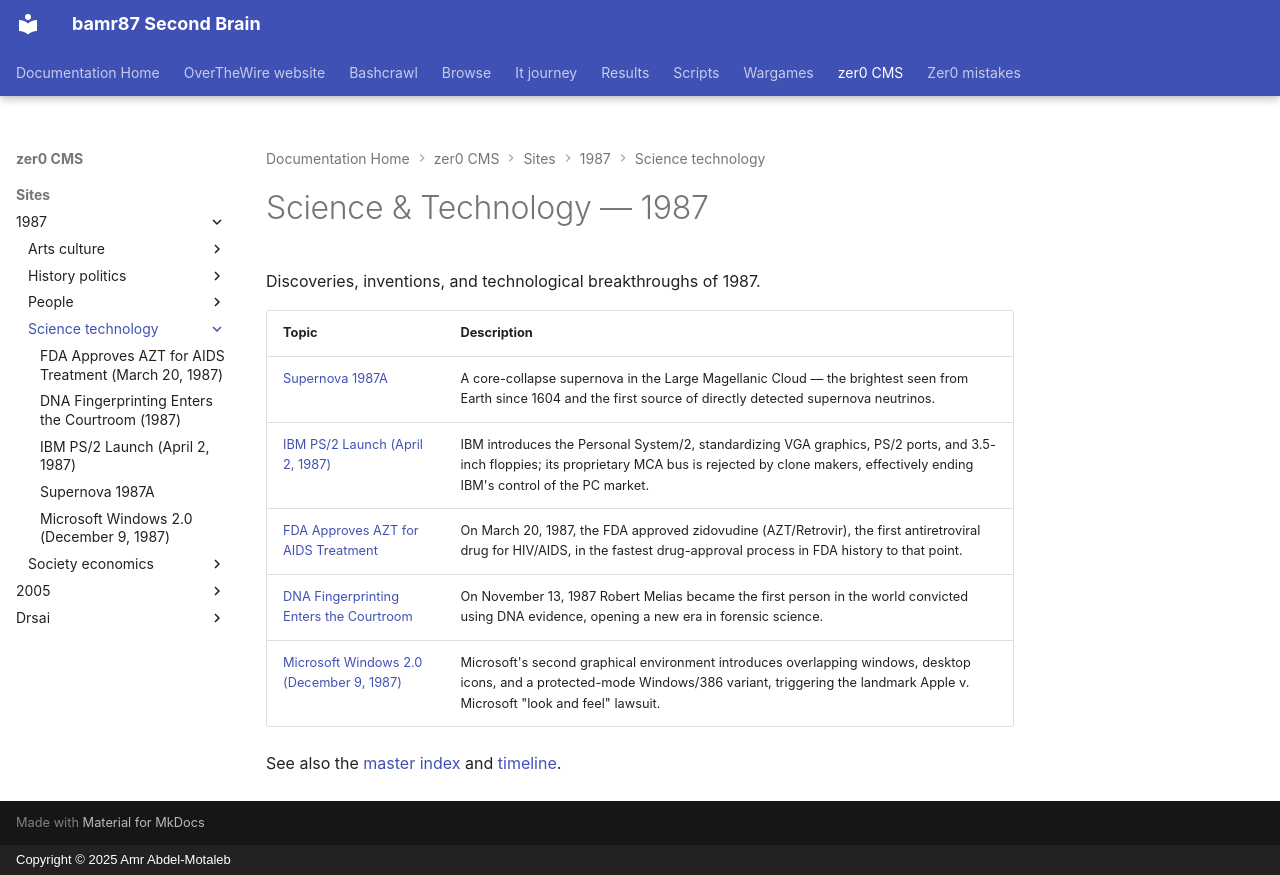

repository: bamr87/README · page: zer0-CMS/sites/1987/science-technology/index.html · generator: mkdocs · copyright: Copyright © 2025 Amr Abdel-Motaleb

---
source_file: sites/1987/science-technology/index.md
source_repo: bamr87/zer0-CMS
source_url: https://github.com/bamr87/zer0-CMS/blob/main/sites/1987/science-technology/index.md
title: Science & Technology — 1987
---
# Science & Technology — 1987

Discoveries, inventions, and technological breakthroughs of 1987.

| Topic | Description |
|---|---|
| [Supernova 1987A](supernova-1987a.md) | A core-collapse supernova in the Large Magellanic Cloud — the brightest seen from Earth since 1604 and the first source of directly detected supernova neutrinos. |
| [IBM PS/2 Launch (April 2, 1987)](ibm-ps2.md) | IBM introduces the Personal System/2, standardizing VGA graphics, PS/2 ports, and 3.5-inch floppies; its proprietary MCA bus is rejected by clone makers, effectively ending IBM's control of the PC market. |
| [FDA Approves AZT for AIDS Treatment](azt-fda-approval.md) | On March 20, 1987, the FDA approved zidovudine (AZT/Retrovir), the first antiretroviral drug for HIV/AIDS, in the fastest drug-approval process in FDA history to that point. |
| [DNA Fingerprinting Enters the Courtroom](dna-fingerprinting.md) | On November 13, 1987 Robert Melias became the first person in the world convicted using DNA evidence, opening a new era in forensic science. |
| [Microsoft Windows 2.0 (December 9, 1987)](windows-2.md) | Microsoft's second graphical environment introduces overlapping windows, desktop icons, and a protected-mode Windows/386 variant, triggering the landmark Apple v. Microsoft "look and feel" lawsuit. |

See also the [master index](../index.md) and [timeline](../TIMELINE.md).
